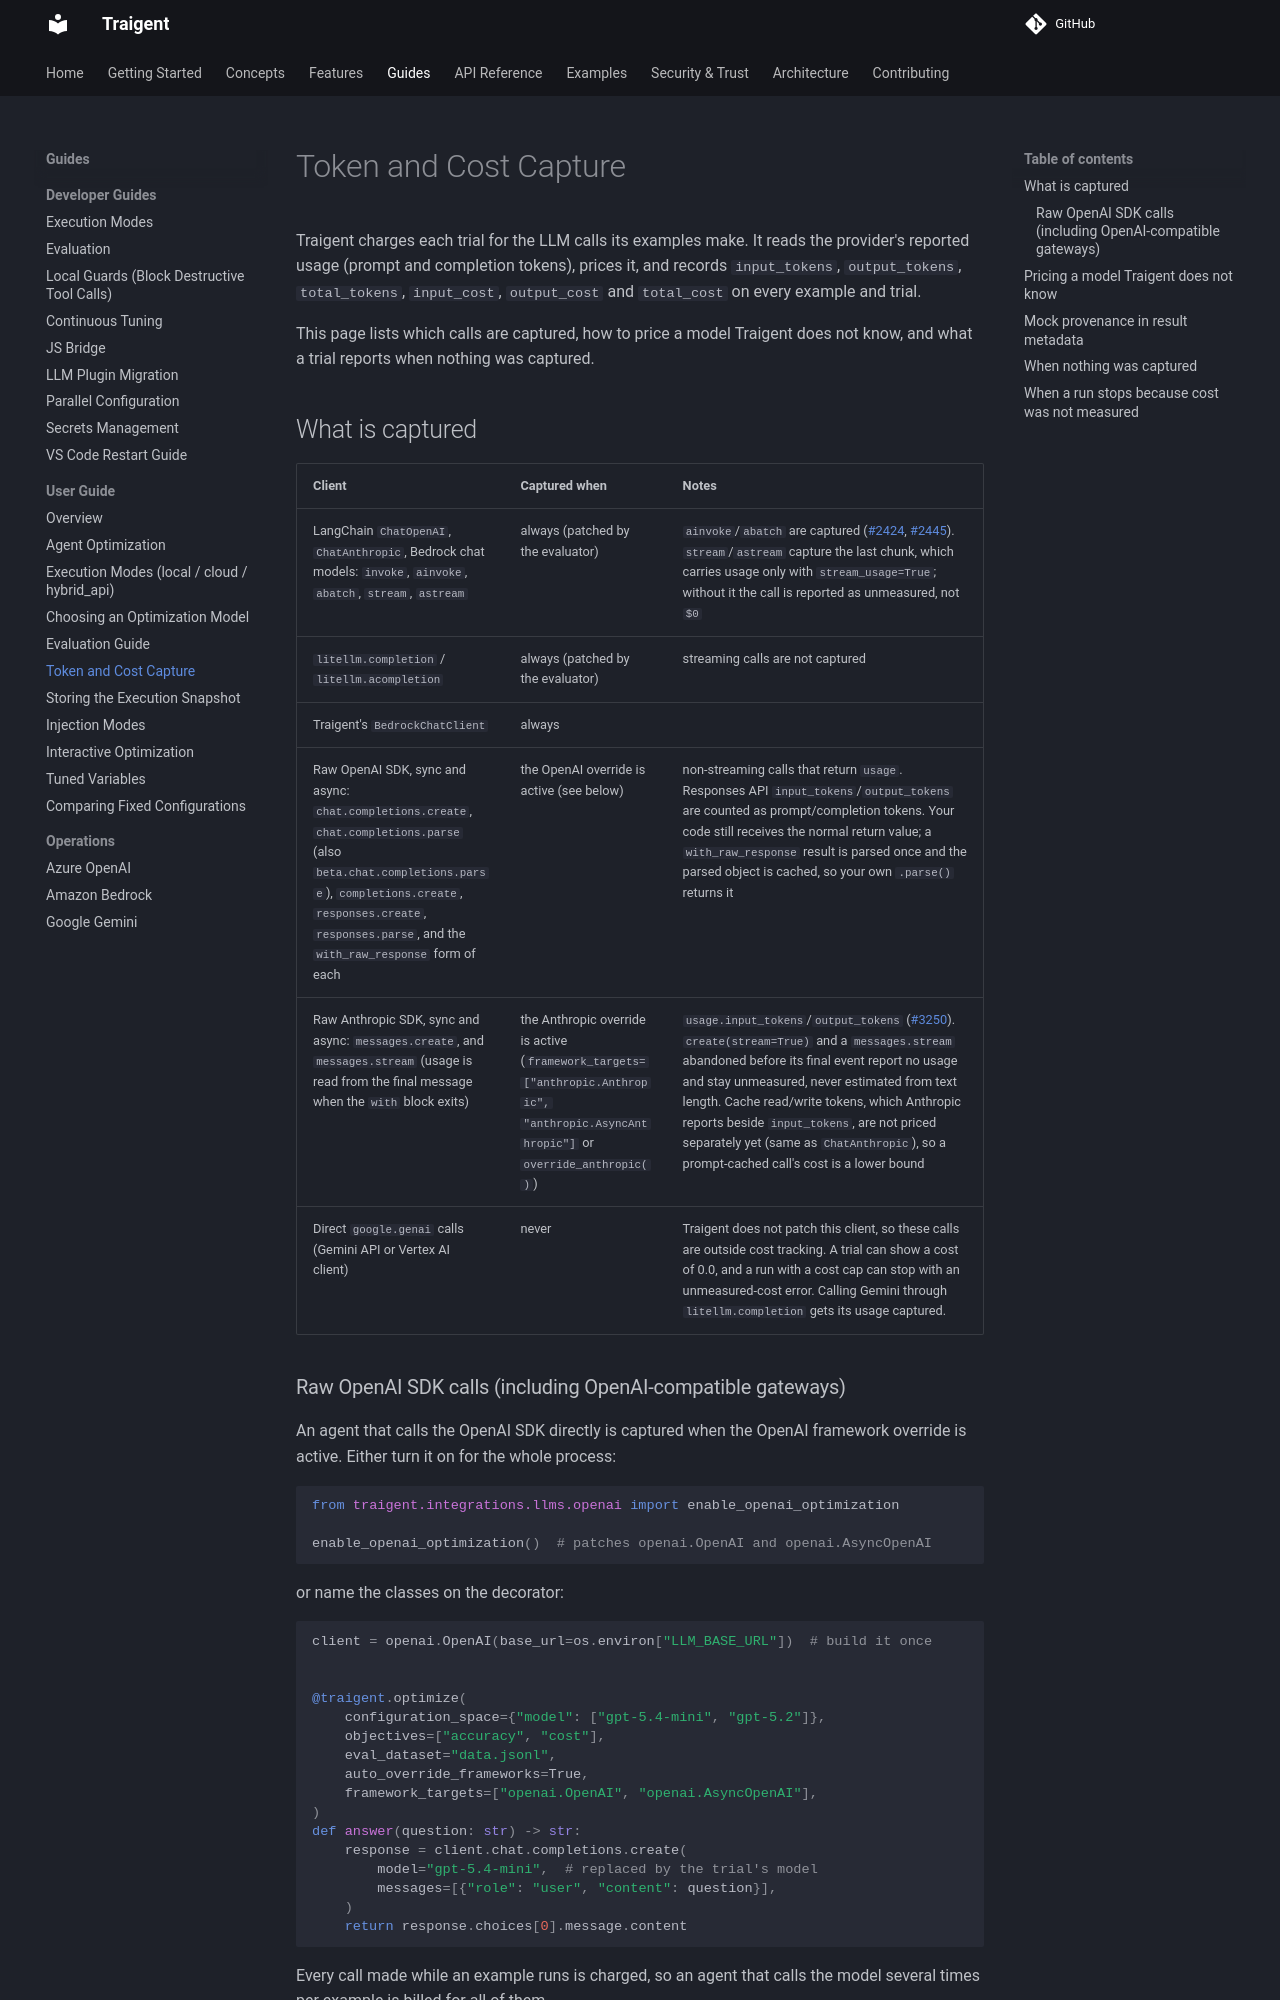

repository: Traigent/Traigent · page: user-guide/cost_capture/index.html · generator: mkdocs

# Token and Cost Capture

Traigent charges each trial for the LLM calls its examples make. It reads the
provider's reported usage (prompt and completion tokens), prices it, and
records `input_tokens`, `output_tokens`, `total_tokens`, `input_cost`,
`output_cost` and `total_cost` on every example and trial.

This page lists which calls are captured, how to price a model Traigent does
not know, and what a trial reports when nothing was captured.

## What is captured

| Client | Captured when | Notes |
| --- | --- | --- |
| LangChain `ChatOpenAI`, `ChatAnthropic`, Bedrock chat models: `invoke`, `ainvoke`, `abatch`, `stream`, `astream` | always (patched by the evaluator) | `ainvoke`/`abatch` are captured ([#2424](https://github.com/Traigent/Traigent/issues/2424), [#2445](https://github.com/Traigent/Traigent/issues/2445)). `stream`/`astream` capture the last chunk, which carries usage only with `stream_usage=True`; without it the call is reported as unmeasured, not `$0` |
| `litellm.completion` / `litellm.acompletion` | always (patched by the evaluator) | streaming calls are not captured |
| Traigent's `BedrockChatClient` | always | |
| Raw OpenAI SDK, sync and async: `chat.completions.create`, `chat.completions.parse` (also `beta.chat.completions.parse`), `completions.create`, `responses.create`, `responses.parse`, and the `with_raw_response` form of each | the OpenAI override is active (see below) | non-streaming calls that return `usage`. Responses API `input_tokens`/`output_tokens` are counted as prompt/completion tokens. Your code still receives the normal return value; a `with_raw_response` result is parsed once and the parsed object is cached, so your own `.parse()` returns it |
| Raw Anthropic SDK, sync and async: `messages.create`, and `messages.stream` (usage is read from the final message when the `with` block exits) | the Anthropic override is active (`framework_targets=["anthropic.Anthropic", "anthropic.AsyncAnthropic"]` or `override_anthropic()`) | `usage.input_tokens`/`output_tokens` ([#3250](https://github.com/Traigent/Traigent/issues/3250)). `create(stream=True)` and a `messages.stream` abandoned before its final event report no usage and stay unmeasured, never estimated from text length. Cache read/write tokens, which Anthropic reports beside `input_tokens`, are not priced separately yet (same as `ChatAnthropic`), so a prompt-cached call's cost is a lower bound |
| Direct `google.genai` calls (Gemini API or Vertex AI client) | never | Traigent does not patch this client, so these calls are outside cost tracking. A trial can show a cost of 0.0, and a run with a cost cap can stop with an unmeasured-cost error. Calling Gemini through `litellm.completion` gets its usage captured. |
